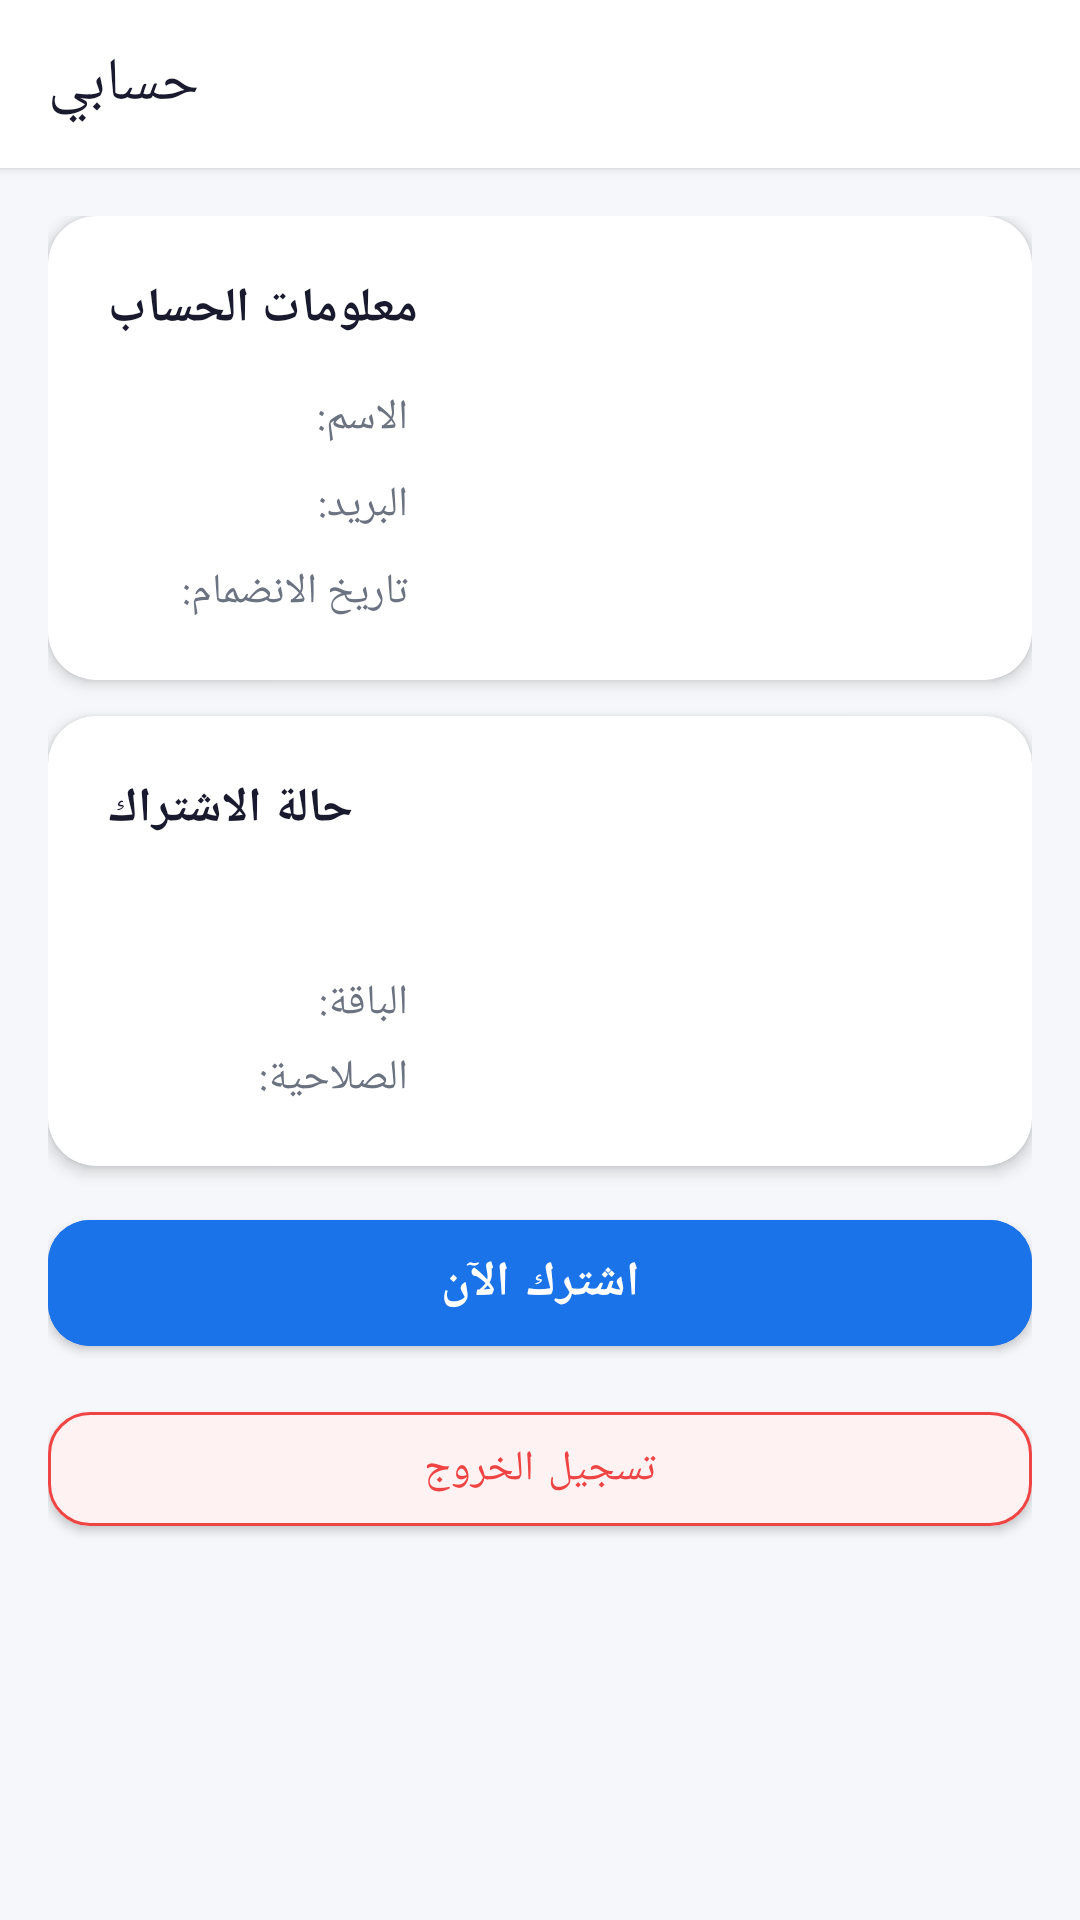

This screen was rendered from an Android layout file. Write that file and the resources it references.
<!-- AndroidManifest.xml: application theme Theme.VCam -->
<!-- res/layout/activity_account.xml -->
<?xml version="1.0" encoding="utf-8"?>
<LinearLayout xmlns:android="http://schemas.android.com/apk/res/android"
    xmlns:app="http://schemas.android.com/apk/res-auto"
    android:layout_width="match_parent"
    android:layout_height="match_parent"
    android:orientation="vertical"
    android:background="@color/color_bg_light">

    <com.google.android.material.appbar.MaterialToolbar
        android:id="@+id/toolbar"
        android:layout_width="match_parent"
        android:layout_height="?attr/actionBarSize"
        android:background="@color/white"
        app:title="حسابي"
        app:titleTextColor="@color/color_text_dark"
        app:navigationIconTint="@color/color_text_dark"
        android:elevation="2dp"/>

    <ProgressBar android:id="@+id/progress_bar"
        android:layout_width="wrap_content" android:layout_height="wrap_content"
        android:indeterminateTint="@color/color_primary_brand"
        android:visibility="gone" android:layout_gravity="center"
        android:layout_marginTop="48dp"/>

    <androidx.core.widget.NestedScrollView
        android:id="@+id/content_scroll"
        android:layout_width="match_parent"
        android:layout_height="match_parent"
        android:visibility="visible">

        <LinearLayout
            android:layout_width="match_parent"
            android:layout_height="wrap_content"
            android:orientation="vertical"
            android:padding="16dp">

            
            <androidx.cardview.widget.CardView
                android:layout_width="match_parent"
                android:layout_height="wrap_content"
                app:cardCornerRadius="16dp"
                app:cardElevation="3dp"
                app:cardBackgroundColor="@color/white"
                android:layout_marginBottom="12dp">

                <LinearLayout
                    android:layout_width="match_parent"
                    android:layout_height="wrap_content"
                    android:orientation="vertical"
                    android:padding="20dp">

                    <TextView android:layout_width="wrap_content" android:layout_height="wrap_content"
                        android:text="معلومات الحساب"
                        android:textSize="16sp" android:textStyle="bold"
                        android:textColor="@color/color_text_dark"
                        android:layout_marginBottom="16dp"/>

                    <LinearLayout android:layout_width="match_parent" android:layout_height="wrap_content"
                        android:orientation="horizontal" android:gravity="center_vertical"
                        android:layout_marginBottom="10dp">
                        <TextView android:layout_width="100dp" android:layout_height="wrap_content"
                            android:text="الاسم:" android:textColor="@color/color_text_medium"
                            android:textSize="14sp"/>
                        <TextView android:id="@+id/tv_name"
                            android:layout_width="0dp" android:layout_height="wrap_content"
                            android:layout_weight="1" android:textColor="@color/color_text_dark"
                            android:textSize="14sp" android:textStyle="bold"/>
                    </LinearLayout>

                    <LinearLayout android:layout_width="match_parent" android:layout_height="wrap_content"
                        android:orientation="horizontal" android:gravity="center_vertical"
                        android:layout_marginBottom="10dp">
                        <TextView android:layout_width="100dp" android:layout_height="wrap_content"
                            android:text="البريد:" android:textColor="@color/color_text_medium"
                            android:textSize="14sp"/>
                        <TextView android:id="@+id/tv_email"
                            android:layout_width="0dp" android:layout_height="wrap_content"
                            android:layout_weight="1" android:textColor="@color/color_text_dark"
                            android:textSize="14sp"/>
                    </LinearLayout>

                    <LinearLayout android:layout_width="match_parent" android:layout_height="wrap_content"
                        android:orientation="horizontal" android:gravity="center_vertical">
                        <TextView android:layout_width="100dp" android:layout_height="wrap_content"
                            android:text="تاريخ الانضمام:" android:textColor="@color/color_text_medium"
                            android:textSize="14sp"/>
                        <TextView android:id="@+id/tv_joined"
                            android:layout_width="0dp" android:layout_height="wrap_content"
                            android:layout_weight="1" android:textColor="@color/color_text_dark"
                            android:textSize="14sp"/>
                    </LinearLayout>

                </LinearLayout>
            </androidx.cardview.widget.CardView>

            
            <androidx.cardview.widget.CardView
                android:id="@+id/card_sub_status"
                android:layout_width="match_parent"
                android:layout_height="wrap_content"
                app:cardCornerRadius="16dp"
                app:cardElevation="3dp"
                app:cardBackgroundColor="@color/white"
                android:layout_marginBottom="12dp">

                <LinearLayout
                    android:layout_width="match_parent"
                    android:layout_height="wrap_content"
                    android:orientation="vertical"
                    android:padding="20dp">

                    <TextView android:layout_width="wrap_content" android:layout_height="wrap_content"
                        android:text="حالة الاشتراك"
                        android:textSize="16sp" android:textStyle="bold"
                        android:textColor="@color/color_text_dark"
                        android:layout_marginBottom="12dp"/>

                    <TextView android:id="@+id/tv_sub_status"
                        android:layout_width="wrap_content" android:layout_height="wrap_content"
                        android:textSize="18sp" android:textStyle="bold"
                        android:layout_marginBottom="8dp"/>

                    <LinearLayout android:layout_width="match_parent" android:layout_height="wrap_content"
                        android:orientation="horizontal" android:gravity="center_vertical"
                        android:layout_marginBottom="6dp">
                        <TextView android:layout_width="100dp" android:layout_height="wrap_content"
                            android:text="الباقة:" android:textColor="@color/color_text_medium"
                            android:textSize="14sp"/>
                        <TextView android:id="@+id/tv_plan_name"
                            android:layout_width="0dp" android:layout_height="wrap_content"
                            android:layout_weight="1" android:textColor="@color/color_text_dark"
                            android:textSize="14sp" android:textStyle="bold"/>
                    </LinearLayout>

                    <LinearLayout android:layout_width="match_parent" android:layout_height="wrap_content"
                        android:orientation="horizontal" android:gravity="center_vertical">
                        <TextView android:layout_width="100dp" android:layout_height="wrap_content"
                            android:text="الصلاحية:" android:textColor="@color/color_text_medium"
                            android:textSize="14sp"/>
                        <TextView android:id="@+id/tv_sub_expiry"
                            android:layout_width="0dp" android:layout_height="wrap_content"
                            android:layout_weight="1" android:textColor="@color/color_text_dark"
                            android:textSize="14sp"/>
                    </LinearLayout>

                </LinearLayout>
            </androidx.cardview.widget.CardView>

            
            <com.google.android.material.button.MaterialButton
                android:id="@+id/btn_subscribe"
                android:layout_width="match_parent"
                android:layout_height="54dp"
                android:text="اشترك الآن"
                android:textSize="16sp"
                android:textStyle="bold"
                android:textColor="@color/white"
                app:cornerRadius="14dp"
                android:backgroundTint="@color/color_primary_brand"
                android:layout_marginBottom="10dp"/>

            <View android:id="@+id/admin_divider"
                android:layout_width="match_parent" android:layout_height="1dp"
                android:background="@color/color_border"
                android:layout_marginTop="8dp" android:layout_marginBottom="8dp"
                android:visibility="gone"/>

            
            <com.google.android.material.button.MaterialButton
                android:id="@+id/btn_admin_panel"
                android:layout_width="match_parent"
                android:layout_height="54dp"
                android:text="لوحة الإدارة"
                android:textSize="15sp"
                android:textStyle="bold"
                android:textColor="@color/color_primary_brand"
                app:cornerRadius="14dp"
                android:backgroundTint="@color/color_primary_light"
                app:strokeColor="@color/color_primary_brand"
                app:strokeWidth="1.5dp"
                android:visibility="gone"
                android:layout_marginBottom="10dp"/>

            
            <com.google.android.material.button.MaterialButton
                android:id="@+id/btn_logout"
                android:layout_width="match_parent"
                android:layout_height="50dp"
                android:text="تسجيل الخروج"
                android:textSize="14sp"
                android:textColor="@color/color_error"
                app:cornerRadius="14dp"
                android:backgroundTint="@color/color_error_bg"
                app:strokeColor="@color/color_error"
                app:strokeWidth="1dp"/>

        </LinearLayout>
    </androidx.core.widget.NestedScrollView>

</LinearLayout>
<!-- resources referenced by this layout -->
<resources>
  <color name="color_bg_light">#F5F7FA</color>
  <color name="color_border">#E5E7EB</color>
  <color name="color_error">#EF4444</color>
  <color name="color_error_bg">#FEF2F2</color>
  <color name="color_primary_brand">#1A73E8</color>
  <color name="color_primary_light">#E8F0FE</color>
  <color name="color_text_dark">#1A1A2E</color>
  <color name="color_text_medium">#6B7280</color>
  <color name="white">#FFFFFF</color>
  <style name="Theme.VCam" parent="Theme.MaterialComponents.Light.NoActionBar">
          <item name="colorPrimary">@color/color_primary_brand</item>
          <item name="colorPrimaryDark">@color/color_primary_dark</item>
          <item name="colorAccent">@color/color_primary_brand</item>
          <item name="android:windowBackground">@color/color_bg_light</item>
          <item name="android:statusBarColor">@color/white</item>
          <item name="android:navigationBarColor">@color/white</item>
          <item name="android:windowLightStatusBar">true</item>
          <item name="android:fontFamily">sans-serif</item>
          <item name="materialCardViewStyle">@style/CardView.Material</item>
      </style>
  <color name="color_primary_dark">#1557B0</color>
  <style name="CardView.Material" parent="Widget.MaterialComponents.CardView">
          <item name="android:checkable">true</item>
          <item name="checkedIconTint">@color/color_primary_brand</item>
      </style>
</resources>
